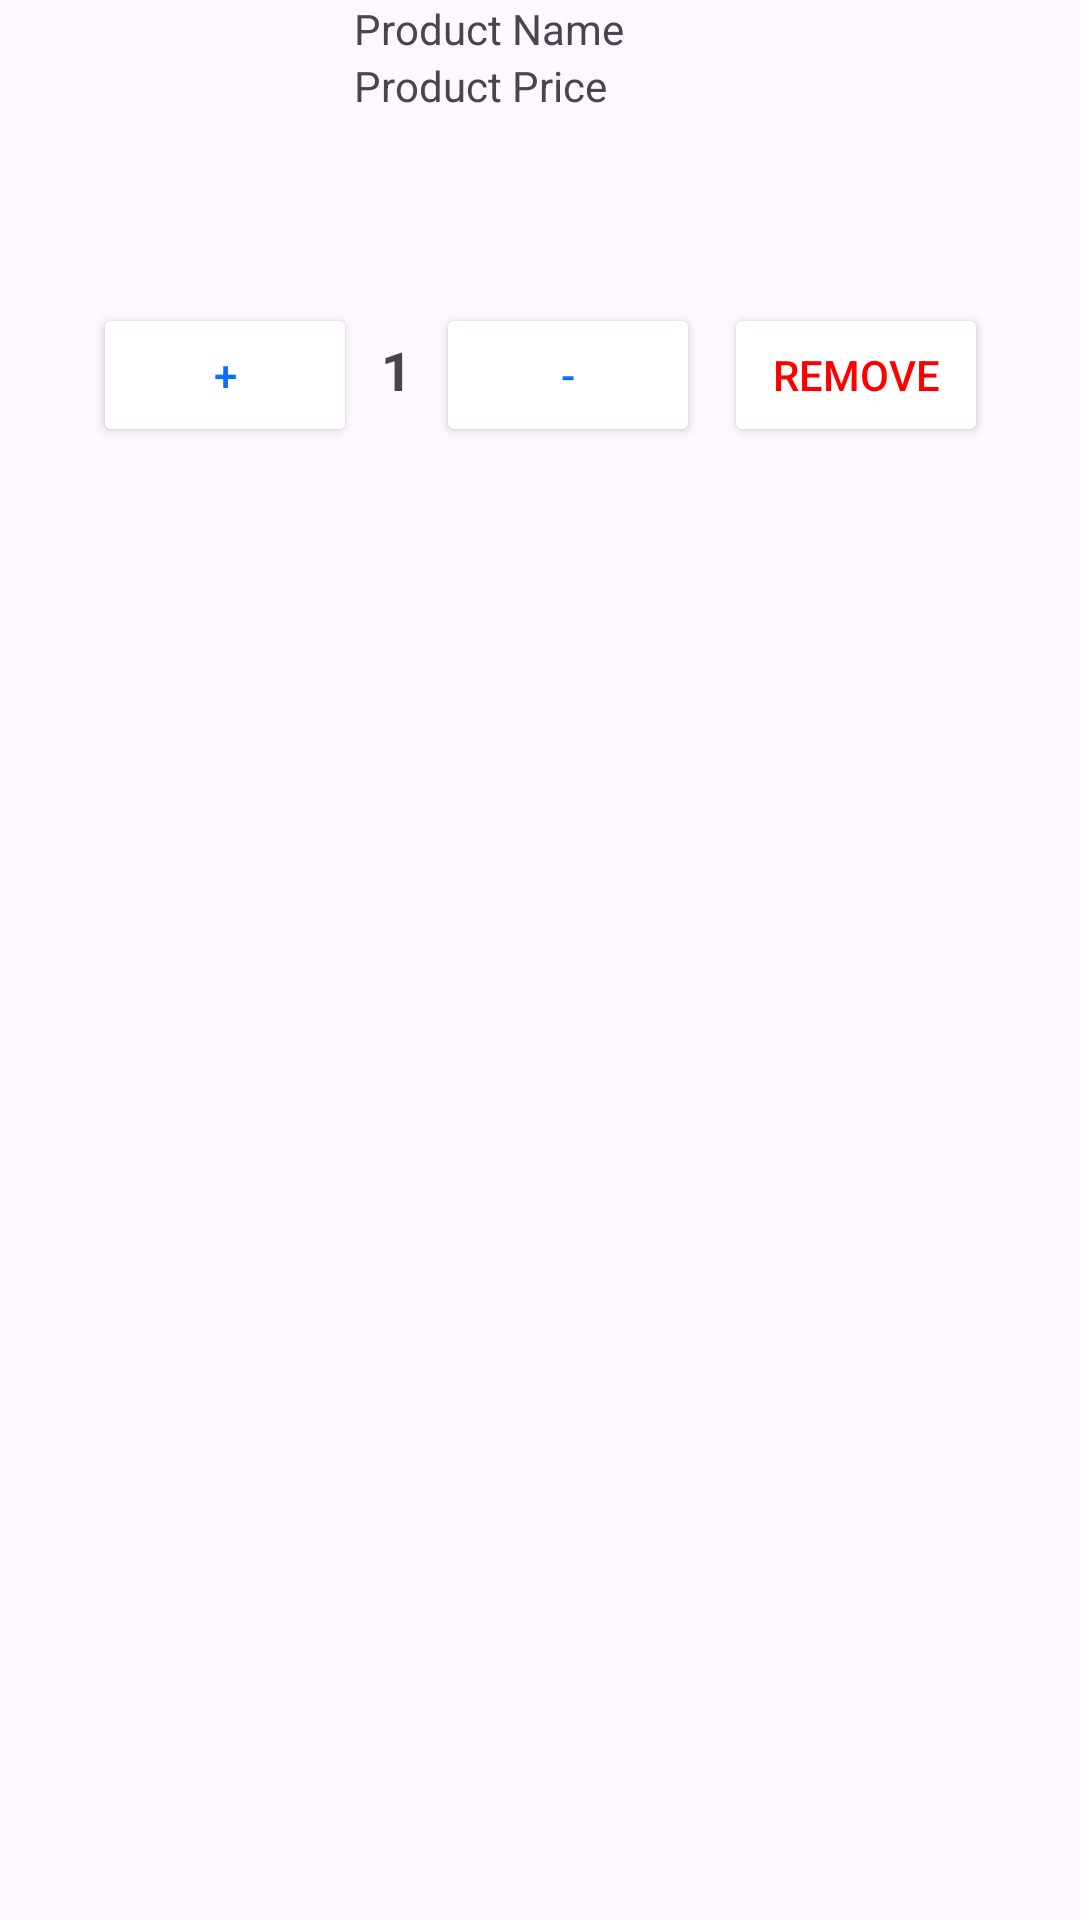

Reconstruct the res/layout file that produces this screen, plus the resources it refers to.
<!-- AndroidManifest.xml: application theme Theme.TrusttKart -->
<!-- res/layout/cart_list.xml -->
<?xml version="1.0" encoding="utf-8"?>
<androidx.constraintlayout.widget.ConstraintLayout xmlns:android="http://schemas.android.com/apk/res/android"
    xmlns:app="http://schemas.android.com/apk/res-auto"
    xmlns:tools="http://schemas.android.com/tools"
    android:id="@+id/cart_list"
    android:layout_width="match_parent"
    android:layout_height="wrap_content">

    <ImageView
        android:id="@+id/cartProductImageView"
        android:layout_width="102dp"
        android:layout_height="101dp"
        app:layout_constraintStart_toStartOf="parent"
        app:layout_constraintTop_toTopOf="parent"
        tools:srcCompat="@tools:sample/avatars" />

    <TextView
        android:id="@+id/cartProductNameTextView"
        android:layout_width="0dp"
        android:layout_height="wrap_content"
        android:layout_marginStart="16dp"
        android:text="Product Name"
        android:textSize="14sp"
        app:layout_constraintStart_toEndOf="@+id/cartProductImageView"
        app:layout_constraintTop_toTopOf="@+id/cartProductImageView" />

    <TextView
        android:id="@+id/cartProductPriceTextView"
        android:layout_width="0dp"
        android:layout_height="wrap_content"
        android:layout_marginStart="16dp"
        android:text="Product Price"
        android:textSize="14sp"
        app:layout_constraintStart_toEndOf="@+id/cartProductImageView"
        app:layout_constraintTop_toBottomOf="@+id/cartProductNameTextView" />

    <LinearLayout
        android:id="@+id/cartItemLinearLayout"
        android:layout_width="wrap_content"
        android:layout_height="wrap_content"
        android:orientation="horizontal"
        app:layout_constraintEnd_toEndOf="parent"
        app:layout_constraintStart_toStartOf="parent"
        app:layout_constraintTop_toBottomOf="@+id/cartProductImageView">

        <Button
            android:id="@+id/increaseItemQuantityButton"
            android:layout_width="wrap_content"
            android:layout_height="wrap_content"
            android:backgroundTint="@color/white"
            android:text="+"
            android:textColor="@color/blueTheme"
            app:strokeColor="@color/blueTheme"
            app:strokeWidth="2dp" />

        <TextView
            android:id="@+id/cartProductQuantityTextView"
            android:layout_width="wrap_content"
            android:layout_height="wrap_content"
            android:layout_marginStart="8dp"
            android:layout_marginEnd="8dp"
            android:text="1"
            android:textSize="18sp"
            android:textStyle="bold" />

        <Button
            android:id="@+id/decreaseItemQuantityButton"
            android:layout_width="wrap_content"
            android:layout_height="wrap_content"
            android:backgroundTint="@color/white"
            android:text="-"
            android:textColor="@color/blueTheme"
            app:strokeColor="@color/blueTheme"
            app:strokeWidth="2dp" />

        <Button
            android:id="@+id/removeCartItemButton"
            android:layout_width="wrap_content"
            android:layout_height="wrap_content"
            android:layout_marginStart="8dp"
            android:backgroundTint="@color/white"
            android:text="Remove"
            android:textColor="@color/red"
            app:strokeColor="@color/red"
            app:strokeWidth="2dp" />
    </LinearLayout>

</androidx.constraintlayout.widget.ConstraintLayout>
<!-- resources referenced by this layout -->
<resources>
  <color name="blueTheme">#0d6efd</color>
  <color name="red">#FF0000</color>
  <color name="white">#FFFFFFFF</color>
  <style name="Theme.TrusttKart" parent="Base.Theme.TrusttKart" />
  <style name="Base.Theme.TrusttKart" parent="Theme.Material3.DayNight.NoActionBar">
          
          
      </style>
</resources>
